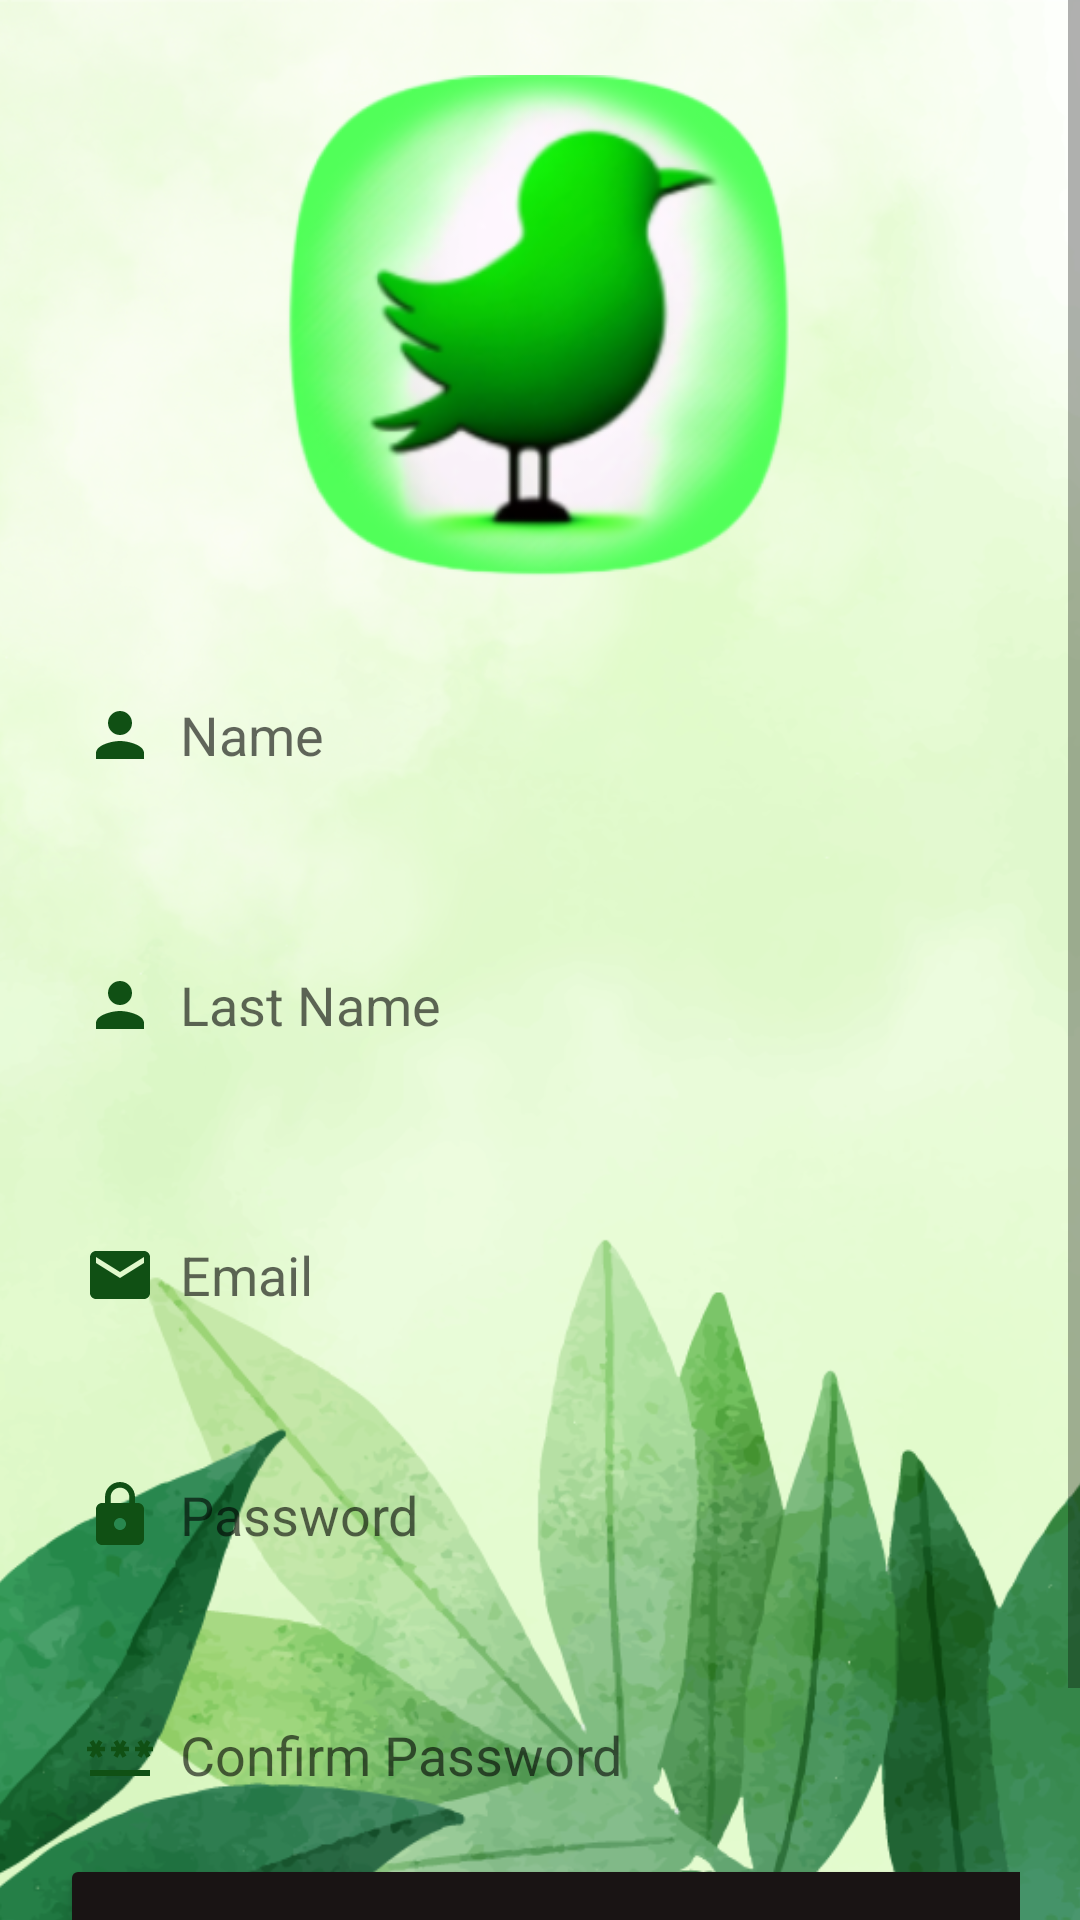

Android layout source for this screen:
<!-- AndroidManifest.xml: application theme Theme.EarlyBirdies -->
<!-- res/layout/activity_sign_up.xml -->
<?xml version="1.0" encoding="utf-8"?>
<ScrollView
xmlns:android="http://schemas.android.com/apk/res/android"
xmlns:app="http://schemas.android.com/apk/res-auto"
xmlns:tools="http://schemas.android.com/tools"
android:layout_width="match_parent"
android:layout_height="match_parent"
android:background="@drawable/background2"
tools:context=".SignUp">

<LinearLayout
    android:layout_width="match_parent"
    android:layout_height="wrap_content"
    android:orientation="vertical">

    <ImageView
        android:id="@+id/imageView"
        android:layout_width="match_parent"
        android:layout_height="170dp"
        app:srcCompat="@drawable/logo"
        android:layout_marginTop="25dp"/>

    <LinearLayout
        android:layout_width="match_parent"
        android:layout_height="533dp"
        android:layout_marginTop="0dp"
        android:orientation="vertical"
        android:padding="20dp">

    <EditText
        android:id="@+id/signup_name"
        android:layout_width="350dp"
        android:layout_height="60dp"
        android:background="@drawable/border"
        android:drawableLeft="@drawable/baseline_person_24"
        android:drawablePadding="8dp"
        android:hint="Name"
        android:padding="8dp"
        android:textColor="@color/black"
        app:layout_constraintBottom_toBottomOf="@id/imageView" />

    <EditText
        android:id="@+id/signup_surname"
        android:layout_width="350dp"
        android:layout_height="60dp"
        android:layout_marginTop="30dp"
        android:background="@drawable/border"
        android:drawableLeft="@drawable/baseline_person_24"
        android:drawablePadding="8dp"
        android:hint="Last Name"
        android:padding="8dp"
        android:textColor="@color/black" />

    <EditText
        android:id="@+id/signup_email"
        android:layout_width="350dp"
        android:layout_height="60dp"
        android:layout_marginTop="30dp"
        android:background="@drawable/border"
        android:drawableLeft="@drawable/baseline_email_24"
        android:drawablePadding="8dp"
        android:hint="Email"
        android:padding="8dp"
        android:textColor="@color/black" />

    <EditText
        android:id="@+id/signup_password"
        android:layout_width="350dp"
        android:layout_height="60dp"
        android:layout_marginTop="20dp"
        android:background="@drawable/border"
        android:drawableLeft="@drawable/baseline_lock_24"
        android:drawablePadding="8dp"
        android:hint="Password"
        android:inputType="textPassword"
        android:padding="8dp"
        android:textColor="@color/black" />


    <EditText
        android:id="@+id/signup_confirm"
        android:layout_width="350dp"
        android:layout_height="60dp"
        android:layout_marginTop="20dp"
        android:background="@drawable/border"
        android:drawableLeft="@drawable/baseline_password_24"
        android:drawablePadding="8dp"
        android:hint="Confirm Password"
        android:inputType="textPassword"
        android:padding="8dp"
        android:textColor="@color/black" />

        <Button
            android:id="@+id/signup_button"
            android:layout_width="350dp"
            android:layout_height="70dp"
            android:layout_marginTop="3dp"
            android:backgroundTint="#191414"
            android:text="@string/sign_up"
            android:textSize="18sp"
            app:cornerRadius="30dp" />

        <TextView
        android:id="@+id/loginRedirectText"
        android:layout_width="wrap_content"
        android:layout_height="wrap_content"
        android:layout_gravity="center"
        android:text="Already an user? Login"
        android:textColor="@color/black"
        android:textSize="15sp" />

</LinearLayout>

</LinearLayout>
    </ScrollView>
<!-- resources referenced by this layout -->
<resources>
  <color name="black">#FF000000</color>
  <!-- drawable background2: png bitmap (drawable, 807869 bytes) -->
  <!-- drawable baseline_email_24 (drawable) -->
  <vector android:height="24dp" android:tint="#105014"
      android:viewportHeight="24" android:viewportWidth="24"
      android:width="24dp" xmlns:android="http://schemas.android.com/apk/res/android">
      <path android:fillColor="@android:color/white" android:pathData="M20,4L4,4c-1.1,0 -1.99,0.9 -1.99,2L2,18c0,1.1 0.9,2 2,2h16c1.1,0 2,-0.9 2,-2L22,6c0,-1.1 -0.9,-2 -2,-2zM20,8l-8,5 -8,-5L4,6l8,5 8,-5v2z"/>
  </vector>
  <!-- drawable baseline_lock_24 (drawable) -->
  <vector android:height="24dp" android:tint="#105014"
      android:viewportHeight="24" android:viewportWidth="24"
      android:width="24dp" xmlns:android="http://schemas.android.com/apk/res/android">
      <path android:fillColor="@android:color/white" android:pathData="M18,8h-1L17,6c0,-2.76 -2.24,-5 -5,-5S7,3.24 7,6v2L6,8c-1.1,0 -2,0.9 -2,2v10c0,1.1 0.9,2 2,2h12c1.1,0 2,-0.9 2,-2L20,10c0,-1.1 -0.9,-2 -2,-2zM12,17c-1.1,0 -2,-0.9 -2,-2s0.9,-2 2,-2 2,0.9 2,2 -0.9,2 -2,2zM15.1,8L8.9,8L8.9,6c0,-1.71 1.39,-3.1 3.1,-3.1 1.71,0 3.1,1.39 3.1,3.1v2z"/>
  </vector>
  <!-- drawable baseline_password_24 (drawable) -->
  <vector android:height="24dp" android:tint="#105014"
      android:viewportHeight="24" android:viewportWidth="24"
      android:width="24dp" xmlns:android="http://schemas.android.com/apk/res/android">
      <path android:fillColor="@android:color/white" android:pathData="M2,17h20v2H2V17zM3.15,12.95L4,11.47l0.85,1.48l1.3,-0.75L5.3,10.72H7v-1.5H5.3l0.85,-1.47L4.85,7L4,8.47L3.15,7l-1.3,0.75L2.7,9.22H1v1.5h1.7L1.85,12.2L3.15,12.95zM9.85,12.2l1.3,0.75L12,11.47l0.85,1.48l1.3,-0.75l-0.85,-1.48H15v-1.5h-1.7l0.85,-1.47L12.85,7L12,8.47L11.15,7l-1.3,0.75l0.85,1.47H9v1.5h1.7L9.85,12.2zM23,9.22h-1.7l0.85,-1.47L20.85,7L20,8.47L19.15,7l-1.3,0.75l0.85,1.47H17v1.5h1.7l-0.85,1.48l1.3,0.75L20,11.47l0.85,1.48l1.3,-0.75l-0.85,-1.48H23V9.22z"/>
  </vector>
  <!-- drawable baseline_person_24 (drawable) -->
  <vector android:height="24dp" android:tint="#105014"
      android:viewportHeight="24" android:viewportWidth="24"
      android:width="24dp" xmlns:android="http://schemas.android.com/apk/res/android">
      <path android:fillColor="@android:color/white" android:pathData="M12,12c2.21,0 4,-1.79 4,-4s-1.79,-4 -4,-4 -4,1.79 -4,4 1.79,4 4,4zM12,14c-2.67,0 -8,1.34 -8,4v2h16v-2c0,-2.66 -5.33,-4 -8,-4z"/>
  </vector>
  <!-- drawable logo: png bitmap (drawable, 59868 bytes) -->
  <string name="sign_up"> SIGN UP</string>
  <style name="Theme.EarlyBirdies" parent="Theme.MaterialComponents.DayNight.NoActionBar">
  
          <item name="colorPrimary">@color/purple_500</item>
          <item name="colorPrimaryVariant">@color/darkGreen</item>
          <item name="colorOnPrimary">@color/white</item>
          
          <item name="colorSecondary">@color/teal_200</item>
          <item name="colorSecondaryVariant">@color/teal_700</item>
          <item name="colorOnSecondary">@color/black</item>
          
          <item name="android:statusBarColor">?attr/colorPrimaryVariant</item>
  
      </style>
  <color name="purple_500">#FF6200EE</color>
  <color name="darkGreen">#105014</color>
  <color name="white">#FFFFFFFF</color>
  <color name="teal_200">#FF03DAC5</color>
  <color name="teal_700">#FF018786</color>
</resources>
